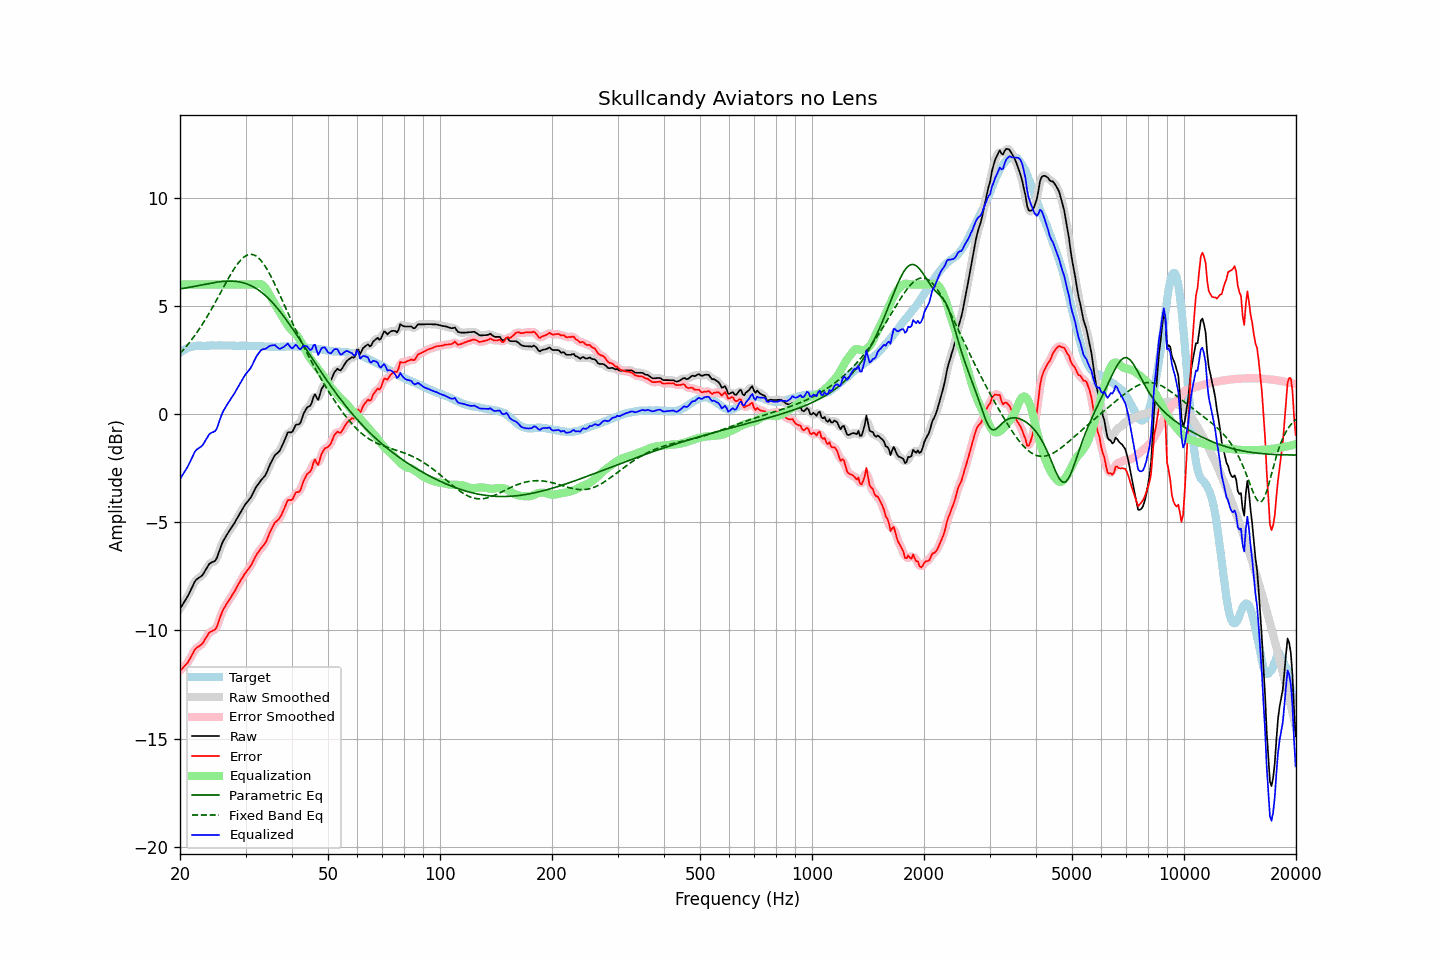

Values plotted in this chart, from the file beside it:
frequency, raw, error, smoothed, error_smoothed, equalization, parametric_eq, fixed_band_eq, equalized_raw, equalized_smoothed, target
20.00, -9.00, -11.86, -9.00, -11.85, 6.00, 5.80, 2.81, -3.00, -3.00, 2.86
20.20, -8.88, -11.79, -8.89, -11.79, 6.00, 5.81, 2.89, -2.88, -2.89, 2.91
20.40, -8.76, -11.72, -8.77, -11.72, 6.00, 5.82, 2.97, -2.76, -2.77, 2.96
20.61, -8.64, -11.63, -8.64, -11.64, 6.00, 5.83, 3.06, -2.64, -2.64, 2.98
20.81, -8.52, -11.56, -8.52, -11.56, 6.00, 5.85, 3.14, -2.52, -2.52, 3.04
21.02, -8.39, -11.47, -8.39, -11.45, 6.00, 5.86, 3.24, -2.39, -2.39, 3.07
21.23, -8.24, -11.34, -8.24, -11.34, 6.00, 5.87, 3.33, -2.24, -2.24, 3.09
21.44, -8.08, -11.20, -8.08, -11.20, 6.00, 5.89, 3.42, -2.08, -2.08, 3.11
21.66, -7.93, -11.07, -7.92, -11.05, 6.00, 5.90, 3.52, -1.93, -1.92, 3.13
21.87, -7.77, -10.91, -7.78, -10.93, 6.00, 5.92, 3.62, -1.77, -1.78, 3.14
22.09, -7.66, -10.83, -7.67, -10.84, 6.00, 5.93, 3.73, -1.66, -1.67, 3.16
22.31, -7.60, -10.77, -7.60, -10.77, 6.00, 5.95, 3.83, -1.60, -1.60, 3.17
22.54, -7.55, -10.73, -7.55, -10.73, 6.00, 5.96, 3.94, -1.55, -1.55, 3.17
22.76, -7.50, -10.67, -7.50, -10.67, 6.00, 5.98, 4.06, -1.50, -1.50, 3.17
22.99, -7.44, -10.60, -7.43, -10.59, 6.00, 5.99, 4.17, -1.44, -1.43, 3.16
23.22, -7.32, -10.48, -7.32, -10.49, 6.00, 6.01, 4.29, -1.32, -1.32, 3.16
23.45, -7.19, -10.35, -7.20, -10.36, 6.00, 6.02, 4.41, -1.19, -1.20, 3.16
23.69, -7.07, -10.25, -7.07, -10.23, 6.00, 6.03, 4.53, -1.07, -1.07, 3.17
23.92, -6.94, -10.11, -6.96, -10.14, 6.00, 6.05, 4.66, -0.94, -0.96, 3.17
24.16, -6.88, -10.06, -6.89, -10.07, 6.00, 6.06, 4.79, -0.88, -0.89, 3.18
24.40, -6.84, -10.03, -6.85, -10.03, 6.00, 6.08, 4.92, -0.84, -0.85, 3.19
24.65, -6.81, -9.99, -6.82, -10.00, 6.00, 6.09, 5.05, -0.81, -0.82, 3.18
24.89, -6.77, -9.95, -6.75, -9.93, 6.00, 6.10, 5.18, -0.77, -0.75, 3.18
25.14, -6.64, -9.82, -6.62, -9.80, 6.00, 6.11, 5.32, -0.64, -0.62, 3.18
25.39, -6.42, -9.61, -6.43, -9.62, 6.00, 6.12, 5.45, -0.42, -0.43, 3.19
25.65, -6.21, -9.40, -6.21, -9.40, 6.00, 6.13, 5.59, -0.21, -0.21, 3.19
25.91, -6.01, -9.18, -6.02, -9.20, 6.00, 6.14, 5.73, -0.01, -0.02, 3.18
26.16, -5.84, -9.02, -5.85, -9.03, 6.00, 6.15, 5.86, 0.16, 0.15, 3.18
26.43, -5.72, -8.90, -5.71, -8.89, 6.00, 6.15, 6.00, 0.28, 0.29, 3.18
26.69, -5.59, -8.77, -5.59, -8.77, 6.00, 6.16, 6.14, 0.41, 0.41, 3.18
26.96, -5.47, -8.66, -5.48, -8.66, 6.00, 6.16, 6.27, 0.53, 0.52, 3.18
27.23, -5.36, -8.55, -5.36, -8.54, 6.00, 6.16, 6.40, 0.64, 0.64, 3.18
27.50, -5.24, -8.43, -5.25, -8.43, 6.00, 6.16, 6.53, 0.76, 0.75, 3.18
27.77, -5.13, -8.30, -5.13, -8.31, 6.00, 6.16, 6.65, 0.87, 0.87, 3.17
28.05, -5.02, -8.19, -5.01, -8.18, 6.00, 6.15, 6.76, 0.98, 0.99, 3.17
28.33, -4.88, -8.04, -4.89, -8.05, 6.00, 6.14, 6.87, 1.12, 1.11, 3.16
28.62, -4.75, -7.91, -4.75, -7.92, 6.00, 6.13, 6.97, 1.25, 1.25, 3.16
28.90, -4.62, -7.79, -4.62, -7.79, 6.00, 6.12, 7.06, 1.38, 1.38, 3.17
29.19, -4.49, -7.65, -4.49, -7.66, 6.00, 6.11, 7.15, 1.51, 1.51, 3.16
29.48, -4.37, -7.55, -4.37, -7.54, 6.00, 6.09, 7.22, 1.63, 1.63, 3.18
29.78, -4.24, -7.41, -4.25, -7.42, 6.00, 6.07, 7.29, 1.76, 1.75, 3.17
30.08, -4.13, -7.31, -4.14, -7.31, 6.00, 6.04, 7.33, 1.87, 1.86, 3.17
30.38, -4.04, -7.21, -4.05, -7.21, 6.00, 6.02, 7.37, 1.96, 1.95, 3.16
30.68, -3.95, -7.12, -3.95, -7.12, 6.00, 5.99, 7.39, 2.05, 2.05, 3.16
30.99, -3.85, -7.02, -3.84, -7.00, 6.00, 5.96, 7.40, 2.15, 2.16, 3.16
31.30, -3.71, -6.87, -3.71, -6.87, 6.00, 5.92, 7.39, 2.29, 2.29, 3.16
31.61, -3.56, -6.72, -3.56, -6.72, 6.00, 5.88, 7.37, 2.44, 2.44, 3.16
31.93, -3.41, -6.57, -3.43, -6.58, 6.01, 5.83, 7.33, 2.60, 2.59, 3.16
32.24, -3.30, -6.45, -3.30, -6.46, 6.03, 5.79, 7.29, 2.73, 2.72, 3.15
32.57, -3.20, -6.36, -3.19, -6.35, 6.03, 5.74, 7.22, 2.83, 2.84, 3.16
32.89, -3.09, -6.25, -3.10, -6.25, 6.02, 5.68, 7.15, 2.93, 2.92, 3.15
33.22, -3.00, -6.14, -3.01, -6.16, 5.99, 5.62, 7.05, 2.99, 2.98, 3.14
33.55, -2.92, -6.06, -2.92, -6.06, 5.94, 5.56, 6.96, 3.01, 3.01, 3.14
33.89, -2.83, -5.96, -2.82, -5.95, 5.85, 5.50, 6.84, 3.02, 3.04, 3.13
34.23, -2.68, -5.82, -2.68, -5.81, 5.75, 5.43, 6.72, 3.06, 3.07, 3.14
34.57, -2.50, -5.63, -2.51, -5.64, 5.62, 5.36, 6.59, 3.12, 3.12, 3.13
34.92, -2.32, -5.45, -2.33, -5.46, 5.49, 5.28, 6.46, 3.17, 3.16, 3.12
35.27, -2.17, -5.30, -2.17, -5.29, 5.36, 5.21, 6.31, 3.18, 3.19, 3.12
35.62, -2.03, -5.15, -2.03, -5.15, 5.22, 5.12, 6.17, 3.19, 3.20, 3.12
35.97, -1.89, -5.01, -1.92, -5.04, 5.09, 5.04, 6.01, 3.20, 3.18, 3.12
... 635 more rows
